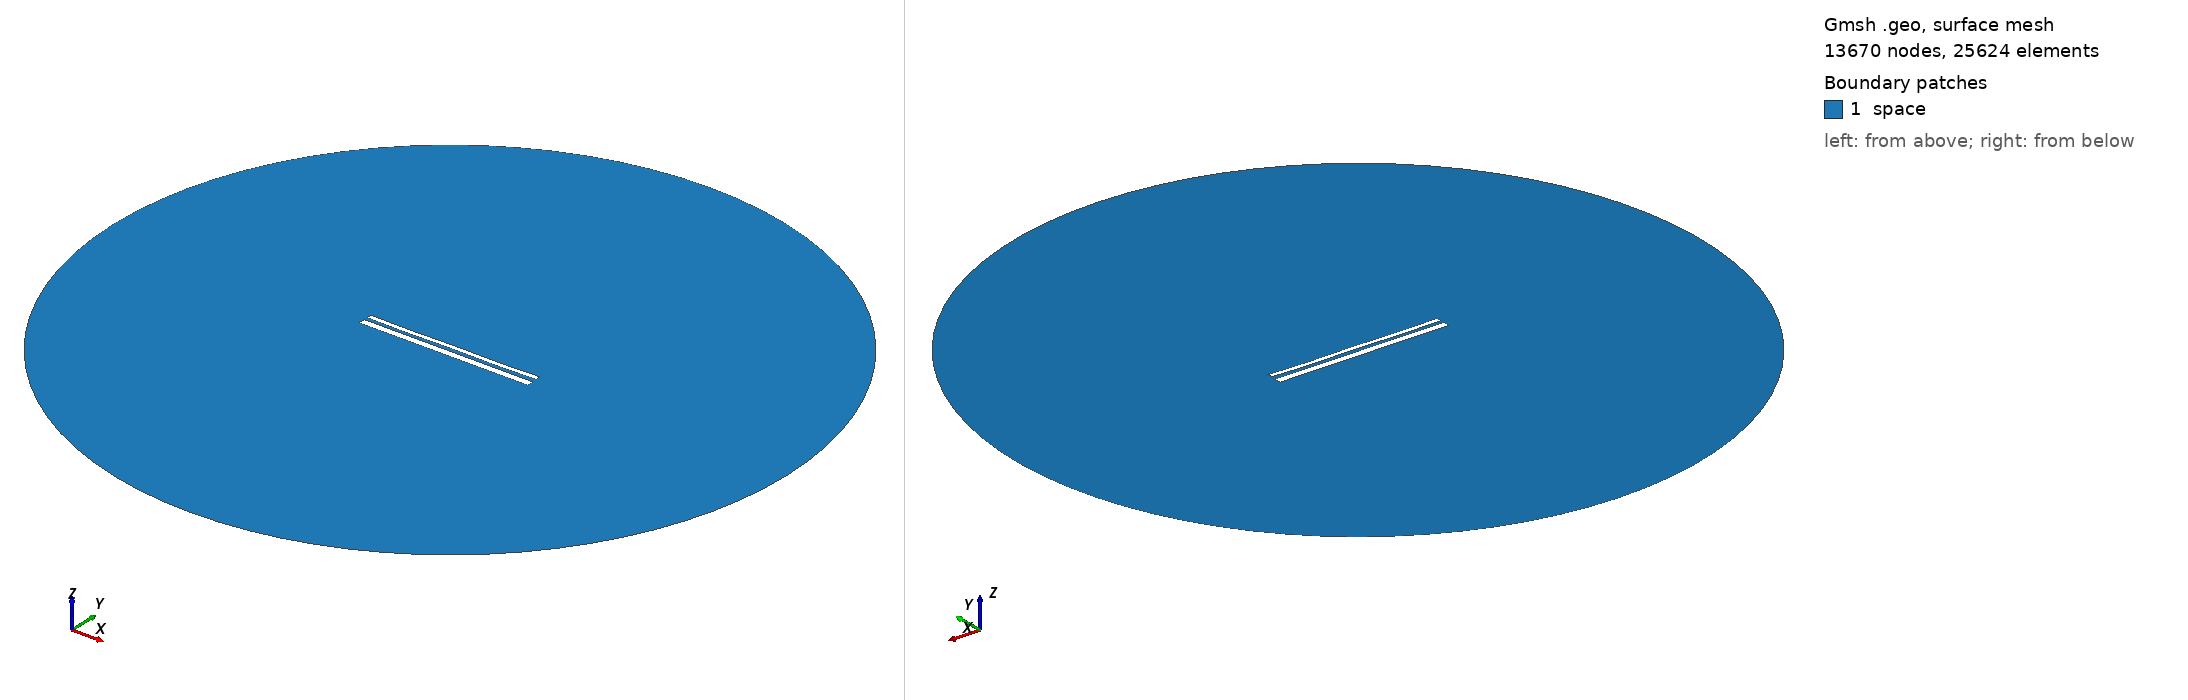

Gmsh geometry script, surface-meshed: 13670 nodes, 25624 surface elements. Boundary patches (legend numbers): 1 space. Left view from above one corner, right view from below the opposite corner. Legend entries are the model's physical surfaces. The drawing asked Gmsh for element sizes between 1% and 20% of the model's largest extent; the script's own settings can give other sizes.

=== 13036.geo (drawn) ===
//---------------------------------------
// Geometry kernel
//---------------------------------------

SetFactory("OpenCASCADE");



//---------------------------------------
// Parameters of the geometry
//---------------------------------------

// Overetch of the upper plate
overetch = 0.5;

// Distance between the plates
distance = 1.5;

// Discretization over the x axis (for the deformation)
nx = 50; 

// Length of the plate
L = 100 - overetch; 

// Number of modes
n = 4; 

// 1st mode coefficient
coeff(1) = 0.15;
beta(1) = 0.596864 * 3.1415926535 / L;

// 2nd mode coefficient
coeff(2) = -0.075;
beta(2) = 1.49418 * 3.1415926535 / L;

// 3rd mode coefficient
coeff(3) = 0.0;
beta(3) = 2.50025 * 3.1415926535 / L;

// 4th mode coefficient
coeff(4) = -0.15;
beta(4) = 3.49999 * 3.1415926535 / L;



//---------------------------------------
// Upper plate (deformed rectangle)
//---------------------------------------

// Coordiantes of the upper plate
xmin = -50;
xmax = 50 - overetch;

// Height of the upper plate
yheight = 4 - 2 * overetch;

// Indexes of the points
UpperID[] = {};
LowerID[] = {};
LeftID[] = {};
RightID[] = {};

// Point index
p = 1;

// Horizontal edges
For i In {1:nx}
    x = xmin + (i-1)*(xmax - xmin)/(nx-1);

    y_bottom = distance / 2 + overetch;
    For j In {1:n}
        C = (Cosh(beta(j)*L) + Cos(beta(j)*L)) / (Sinh(beta(j)*L) + Sin(beta(j)*L));
        y_bottom  = y_bottom + coeff(j) * (Cosh(beta(j)*(x+50)) - Cos(beta(j)*(x+50)) - C * (Sinh(beta(j)*(x+50)) - Sin(beta(j)*(x+50))));
    EndFor

    y_top = y_bottom + yheight;

    Point(p) = {x, y_top, 0, 1.0};
    UpperID[i] = p;
    p = p + 1;

    Point(p) = {x, y_bottom, 0, 1.0};
    LowerID[i] = p;
    p = p + 1;
EndFor

// Create point lists
UpperPts[] = {}; LowerPts[] = {};
For i In {1:nx}
  UpperPts[] += {UpperID[i]};
  LowerPts[] += {LowerID[i]};
EndFor

// Build splines
Spline(1) = {UpperPts[]};
Spline(2) = {LowerPts[]};
Line(3) = {LowerPts[nx-1], UpperPts[nx-1]};
Line(4) = {LowerPts[0], UpperPts[0]};

// Build the plane surface
Curve Loop(1) = {2, 3, -1, -4};
Plane Surface(1) = {1};



//---------------------------------------
// Lower plate (rectangle)
//---------------------------------------

// Vertices
Point(1001) = {-50, -1, 0, 1.0};
Point(1002) = { 50, -1, 0, 1.0};
Point(1003) = { 50,  -5, 0, 1.0};
Point(1004) = {-50,  -5, 0, 1.0};

// Edges
Line(5) = {1001, 1002};
Line(6) = {1002, 1003};
Line(7) = {1003, 1004};
Line(8) = {1004, 1001};

// Plane surface
Line Loop(2) = {5, 6, 7, 8};
Plane Surface(2) = {2}; 



//---------------------------------------
// Outer (fictious) boundary
//---------------------------------------

// Points
Point(1005) = {0, 0, 0};       // Center
Point(1006) = {200, 0, 0};     // Start point
Point(1007) = {0, 200, 0};     // 90 degrees
Point(1008) = {-200, 0, 0};    // 180 degrees
Point(1009) = {0, -200, 0};    // 270 degrees

// Circle arcs (each needs start, center, end)
Circle(9) = {1006, 1005, 1007};
Circle(10) = {1007, 1005, 1008};
Circle(11) = {1008, 1005, 1009};
Circle(12) = {1009, 1005, 1006};

// Plane surface for the entire domain
Curve Loop(3) = {9, 10, 11, 12};
Surface(3) = {3};

// Subtract the plates from the whole domain to obtain the actual domain where we want to solve the equations
BooleanDifference{ Surface{3}; Delete; }{ Surface{1}; Surface{2}; Delete; }




//---------------------------------------
// Transfinite Lines/Curves
//---------------------------------------

// Set the number of points on the boundaries
r = 7;

// Plates
Transfinite Curve {1, 2} = 50*r Using Progression 1;
Transfinite Curve {3, 4} = 2*r Using Progression 1;
Transfinite Line {5, 7} = 50*r Using Progression 1;
Transfinite Line {6, 8} = 2*r Using Progression 1;

// Outer boundary
Transfinite Line {9, 10, 11, 12} = 20 Using Progression 1;



//---------------------------------------
// Physical groups
//---------------------------------------                

// Physical curves (boundaries)
Physical Line("force_segment", 10) = {2};
Physical Line("upper_plate", 11) = {1, 3, 4};
Physical Line("lower_plate", 12) = {5, 6, 7, 8};
Physical Line("boundary", 20) = {9, 10, 11, 12};

// Physical Surfaces
Physical Surface("space", 30) = {3};



//---------------------------------------
// 6. Generate the Mesh
//---------------------------------------

// 2D mesh generation
Mesh 2;
